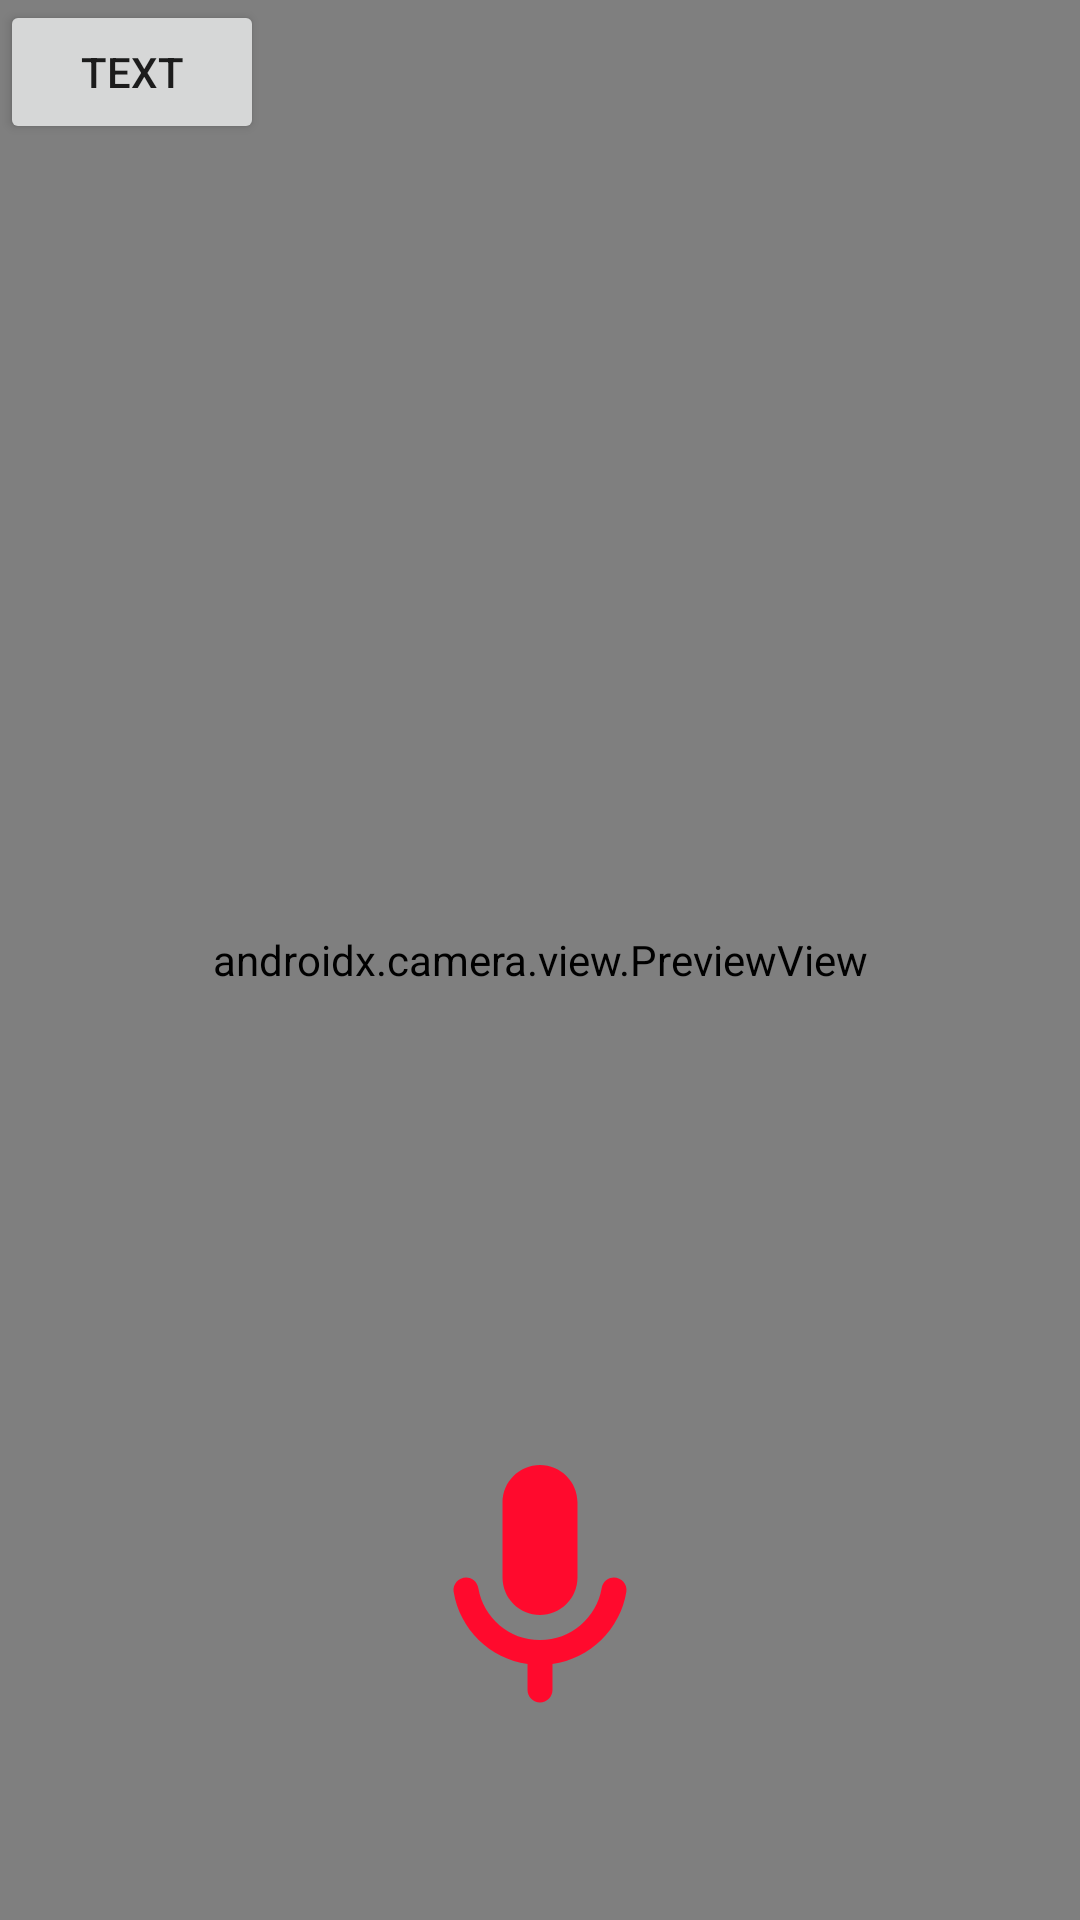

Reconstruct the res/layout file that produces this screen, plus the resources it refers to.
<!-- AndroidManifest.xml: application theme Theme.Sensurround_v1 -->
<!-- res/layout/activity_homeactivity.xml -->
<?xml version="1.0" encoding="utf-8"?>
<RelativeLayout xmlns:android="http://schemas.android.com/apk/res/android"
    xmlns:app="http://schemas.android.com/apk/res-auto"
    xmlns:tools="http://schemas.android.com/tools"
    android:layout_width="match_parent"
    android:layout_height="match_parent"
    android:background="@color/black"
    tools:context=".homeactivity">

    <androidx.camera.view.PreviewView
        android:id="@+id/previewView"
        android:layout_width="match_parent"
        android:layout_height="match_parent">

    </androidx.camera.view.PreviewView>


    <ImageView
        android:id="@+id/btnSpeak"
        android:layout_width="100dp"
        android:layout_height="100dp"
        android:layout_alignParentBottom="true"
        android:layout_centerHorizontal="true"
        android:layout_marginBottom="60dp"
        android:gravity="center"
        android:onClick="getSpeechInput"
        android:src="@drawable/mic" />

    <TextView
        android:id="@+id/answer"
        android:layout_width="wrap_content"
        android:layout_height="wrap_content"
        android:layout_alignParentBottom="true"
        android:layout_centerHorizontal="true"
        android:layout_marginBottom="400dp"
        android:gravity="center"
        android:textColor="@color/white"
        android:textSize="20dp" />

    <TextView
        android:id="@+id/answer1"
        android:layout_width="wrap_content"
        android:layout_height="wrap_content"
        android:layout_alignParentBottom="true"
        android:layout_centerHorizontal="true"
        android:layout_marginBottom="350dp"
        android:gravity="center"
        android:textColor="@color/white"
        android:textSize="20dp" />

    <Button
        android:id="@+id/text_button"
        android:layout_width="wrap_content"
        android:layout_height="wrap_content"
        android:text="Text" />


</RelativeLayout>
<!-- resources referenced by this layout -->
<resources>
  <!-- drawable mic (drawable) -->
  <vector xmlns:android="http://schemas.android.com/apk/res/android"
      android:width="24dp"
      android:height="24dp"
      android:tint="#FF0A2D"
      android:viewportWidth="24"
      android:viewportHeight="24">
      <path
          android:fillColor="@android:color/white"
          android:pathData="M12,14c1.66,0 3,-1.34 3,-3L15,5c0,-1.66 -1.34,-3 -3,-3S9,3.34 9,5v6c0,1.66 1.34,3 3,3zM17.91,11c-0.49,0 -0.9,0.36 -0.98,0.85C16.52,14.2 14.47,16 12,16s-4.52,-1.8 -4.93,-4.15c-0.08,-0.49 -0.49,-0.85 -0.98,-0.85 -0.61,0 -1.09,0.54 -1,1.14 0.49,3 2.89,5.35 5.91,5.78L11,20c0,0.55 0.45,1 1,1s1,-0.45 1,-1v-2.08c3.02,-0.43 5.42,-2.78 5.91,-5.78 0.1,-0.6 -0.39,-1.14 -1,-1.14z" />
  </vector>
  <style name="Theme.Sensurround_v1" parent="Theme.MaterialComponents.DayNight.DarkActionBar">
          
          <item name="colorPrimary">@color/purple_500</item>
          <item name="colorPrimaryVariant">@color/purple_700</item>
          <item name="colorOnPrimary">@color/white</item>
          
          <item name="colorSecondary">@color/teal_200</item>
          <item name="colorSecondaryVariant">@color/teal_700</item>
          <item name="colorOnSecondary">@color/black</item>
          
          <item name="android:statusBarColor" tools:targetApi="l">?attr/colorPrimaryVariant</item>
          
      </style>
  <!-- not gathered from this repository: default colours our renderer supplied (Android Studio template values) -->
  <color name="purple_500">#FF6200EE</color>
  <color name="purple_700">#FF3700B3</color>
  <color name="teal_200">#FF03DAC5</color>
  <color name="teal_700">#FF018786</color>
  <color name="black">#FF000000</color>
  <color name="white">#FFFFFFFF</color>
</resources>
